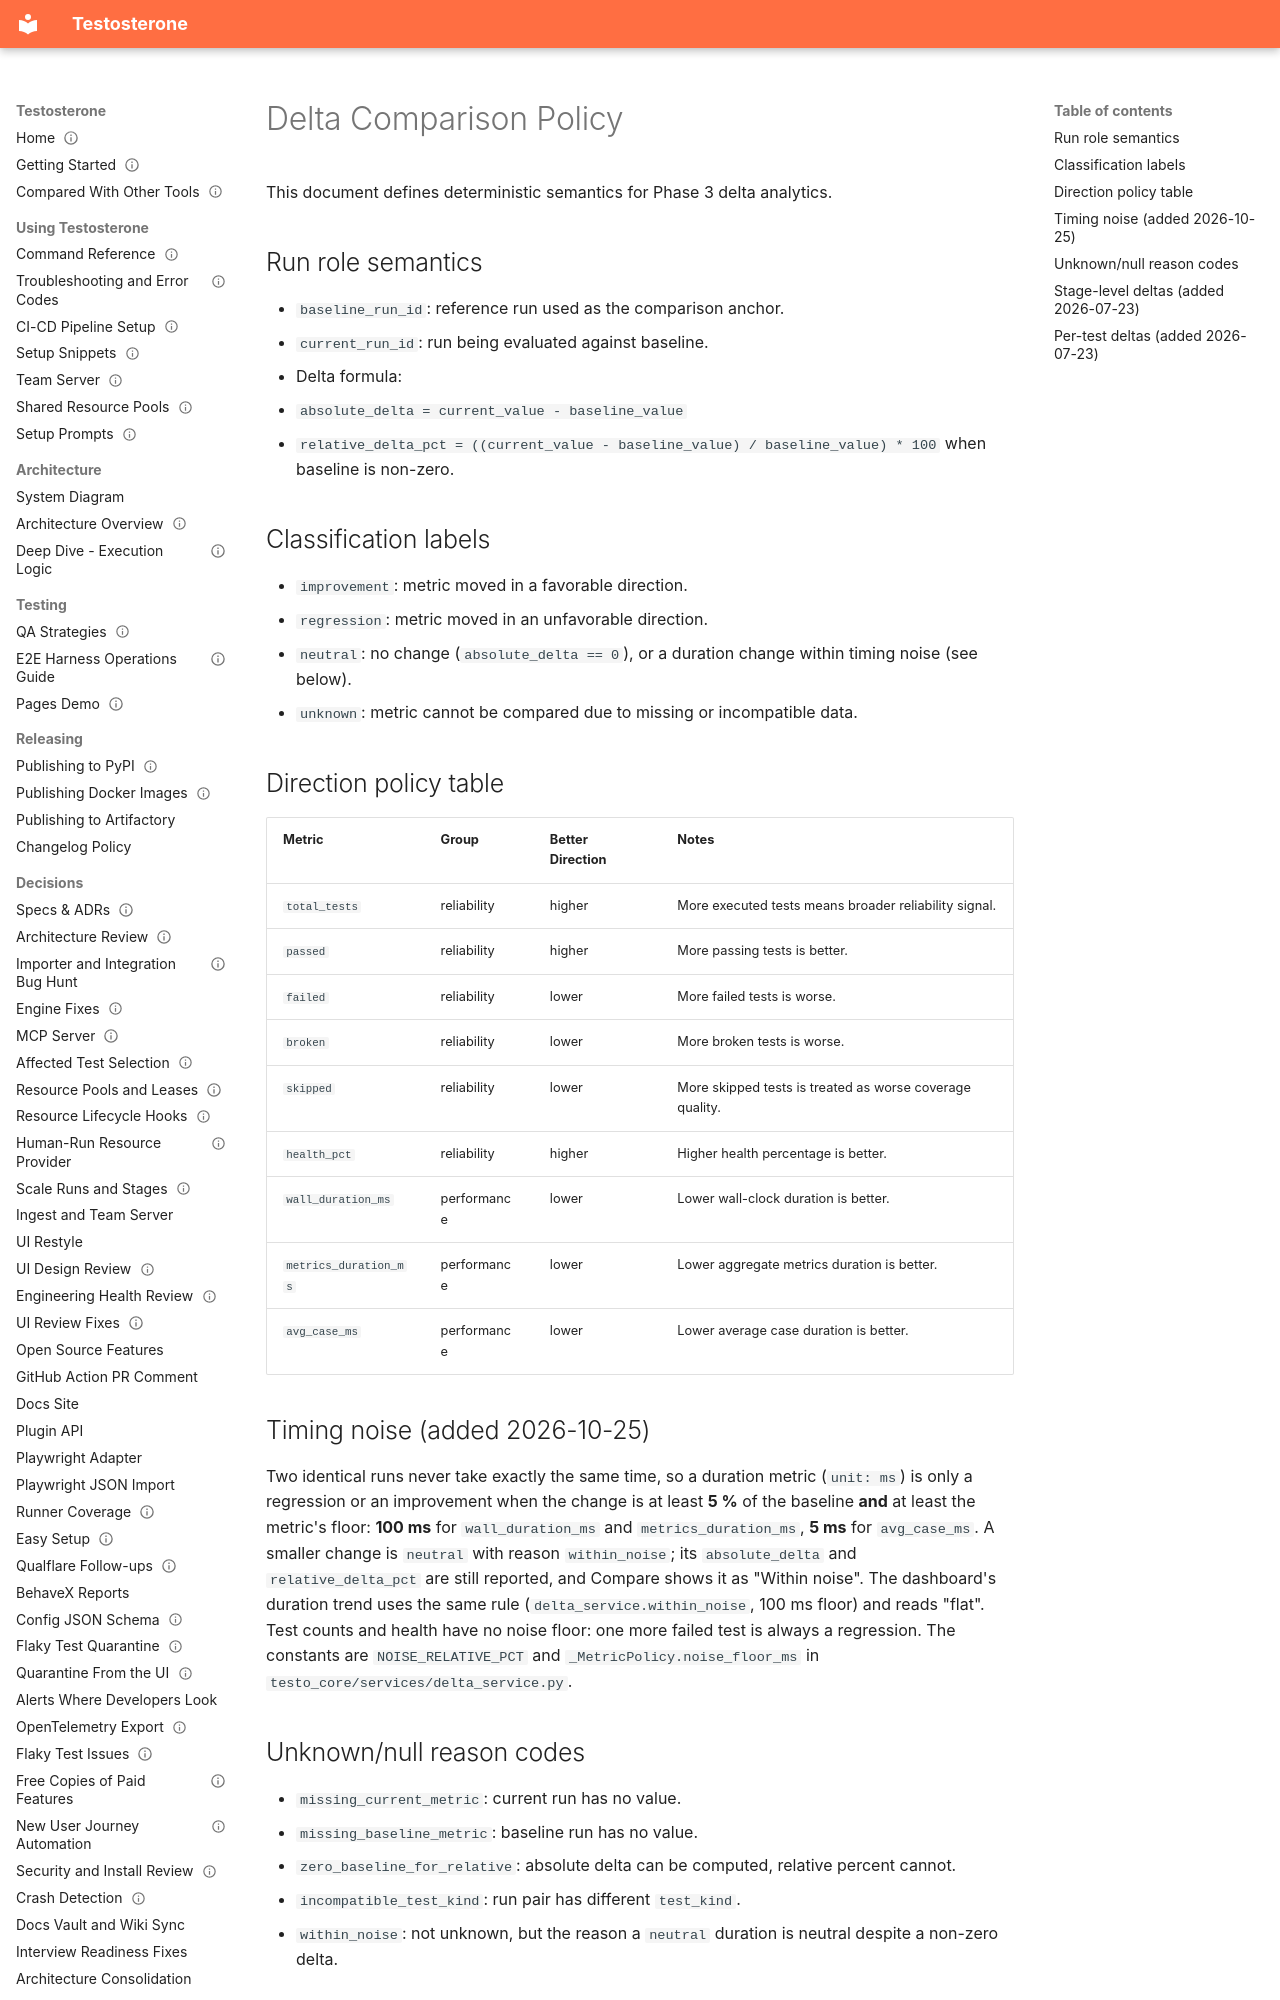

repository: taltal-beep/testosterone · page: Specs & ADRs/Delta Comparison Policy/index.html · generator: mkdocs

---
type: spec
status: current
created: 2026-05-02
updated: 2026-11-01
---

# Delta Comparison Policy

This document defines deterministic semantics for Phase 3 delta analytics.

## Run role semantics

- `baseline_run_id`: reference run used as the comparison anchor.
- `current_run_id`: run being evaluated against baseline.
- Delta formula:
  - `absolute_delta = current_value - baseline_value`
  - `relative_delta_pct = ((current_value - baseline_value) / baseline_value) * 100` when baseline is non-zero.

## Classification labels

- `improvement`: metric moved in a favorable direction.
- `regression`: metric moved in an unfavorable direction.
- `neutral`: no change (`absolute_delta == 0`), or a duration change within timing noise (see below).
- `unknown`: metric cannot be compared due to missing or incompatible data.

## Direction policy table

| Metric | Group | Better Direction | Notes |
| --- | --- | --- | --- |
| `total_tests` | reliability | higher | More executed tests means broader reliability signal. |
| `passed` | reliability | higher | More passing tests is better. |
| `failed` | reliability | lower | More failed tests is worse. |
| `broken` | reliability | lower | More broken tests is worse. |
| `skipped` | reliability | lower | More skipped tests is treated as worse coverage quality. |
| `health_pct` | reliability | higher | Higher health percentage is better. |
| `wall_duration_ms` | performance | lower | Lower wall-clock duration is better. |
| `metrics_duration_ms` | performance | lower | Lower aggregate metrics duration is better. |
| `avg_case_ms` | performance | lower | Lower average case duration is better. |

## Timing noise (added 2026-10-25)

Two identical runs never take exactly the same time, so a duration metric (`unit: ms`) is only a regression or an improvement when the change is at least **5 %** of the baseline **and** at least the metric's floor: **100 ms** for `wall_duration_ms` and `metrics_duration_ms`, **5 ms** for `avg_case_ms`. A smaller change is `neutral` with reason `within_noise`; its `absolute_delta` and `relative_delta_pct` are still reported, and Compare shows it as "Within noise". The dashboard's duration trend uses the same rule (`delta_service.within_noise`, 100 ms floor) and reads "flat". Test counts and health have no noise floor: one more failed test is always a regression. The constants are `NOISE_RELATIVE_PCT` and `_MetricPolicy.noise_floor_ms` in `testo_core/services/delta_service.py`.

## Unknown/null reason codes

- `missing_current_metric`: current run has no value.
- `missing_baseline_metric`: baseline run has no value.
- `zero_baseline_for_relative`: absolute delta can be computed, relative percent cannot.
- `incompatible_test_kind`: run pair has different `test_kind`.
- `within_noise`: not unknown, but the reason a `neutral` duration is neutral despite a non-zero delta.
